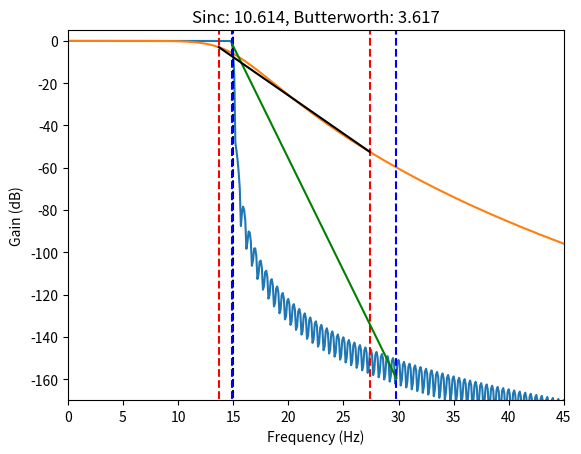

Recreate this plot in Python.
import numpy as np
import scipy
import matplotlib.pyplot as plt
import scipy.io as sio
import os
from scipy import signal
import scipy

## create a windowed sinc filter

# simulation parameters
srate = 1000
time  = np.arange(-4,4,1/srate)
pnts  = len(time)

# FFT parameters
nfft = 10000
hz   = np.linspace(0,srate/2,int(np.floor(nfft/2)+1))

filtcut  = 15
sincfilt = np.sin(2*np.pi*filtcut*time) / time

# adjust NaN and normalize filter to unit-gain
sincfilt[~np.isfinite(sincfilt)] = np.max(sincfilt)
sincfilt = sincfilt/np.sum(sincfilt)

# windowed sinc filter
sincfiltW = sincfilt * signal.windows.hann(pnts)

# spectrum of filter
sincX = 10*np.log10(np.abs(scipy.fftpack.fft(sincfiltW,n=nfft))**2)
sincX = sincX[:len(hz)]


## create a Butterworth high-pass filter

# generate filter coefficients (Butterworth)
filtb,filta = signal.butter(5,filtcut/(srate/2),btype='lowpass')

# test impulse response function (IRF)
impulse  = np.zeros(1001)
impulse[500] = 1
fimpulse = signal.filtfilt(filtb,filta,impulse)

# spectrum of filter response
butterX = 10*np.log10(np.abs(scipy.fftpack.fft(fimpulse,nfft))**2)
butterX = butterX[:len(hz)]


## plot frequency responses

plt.plot(hz,sincX, label="w-sync")
plt.plot(hz,butterX, label="butter")

plotedge = int(np.argmin( (hz-filtcut*3)**2 ))
plt.xlim([0,filtcut*3])
plt.ylim([np.min((butterX[plotedge], sincX[plotedge])), 5])
plt.plot([filtcut,filtcut],[-190, 5],'k--')



# find -3 dB after filter edge
filtcut_idx = np.min( (hz-filtcut)**2 )

sincX3db   = np.argmin( (sincX--3)**2 )
butterX3db = np.argmin( (butterX--3)**2 )

# add to the plot
plt.plot([hz[sincX3db],hz[sincX3db]],[-180,5],'b--')
plt.plot([hz[butterX3db],hz[butterX3db]],[-180,5],'r--')



# find double the frequency
sincXoct   = np.argmin( (hz-hz[sincX3db]*2)**2 )
butterXoct = np.argmin( (hz-hz[butterX3db]*2)**2 )

# add to the plot
plt.plot([hz[sincXoct],hz[sincXoct]],[-180,5],'b--')
plt.plot([hz[butterXoct],hz[butterXoct]],[-180,5],'r--')



# find attenuation from that point to double its frequency
sincXatten   = sincX[sincX3db*2]
butterXatten = butterX[butterX3db*2]

sincXrolloff   = (sincX[sincX3db]-sincX[sincXoct]) / (hz[sincXoct]-hz[sincX3db])
butterXrolloff = (butterX[butterX3db]-butterX[butterXoct]) / (hz[butterXoct]-hz[butterX3db])


plt.plot([hz[sincX3db], hz[sincXoct]], [sincX[sincX3db], sincX[sincXoct]], color="green",label="rool_off w-sync")
plt.plot([hz[butterX3db], hz[butterXoct]], [butterX[butterX3db], butterX[butterXoct]], color="black", label="rool_off butter")

# report!
plt.title('Sinc: %.3f, Butterworth: %.3f' %(sincXrolloff,butterXrolloff) )
plt.xlabel('Frequency (Hz)')
plt.ylabel('Gain (dB)')
plt.show()